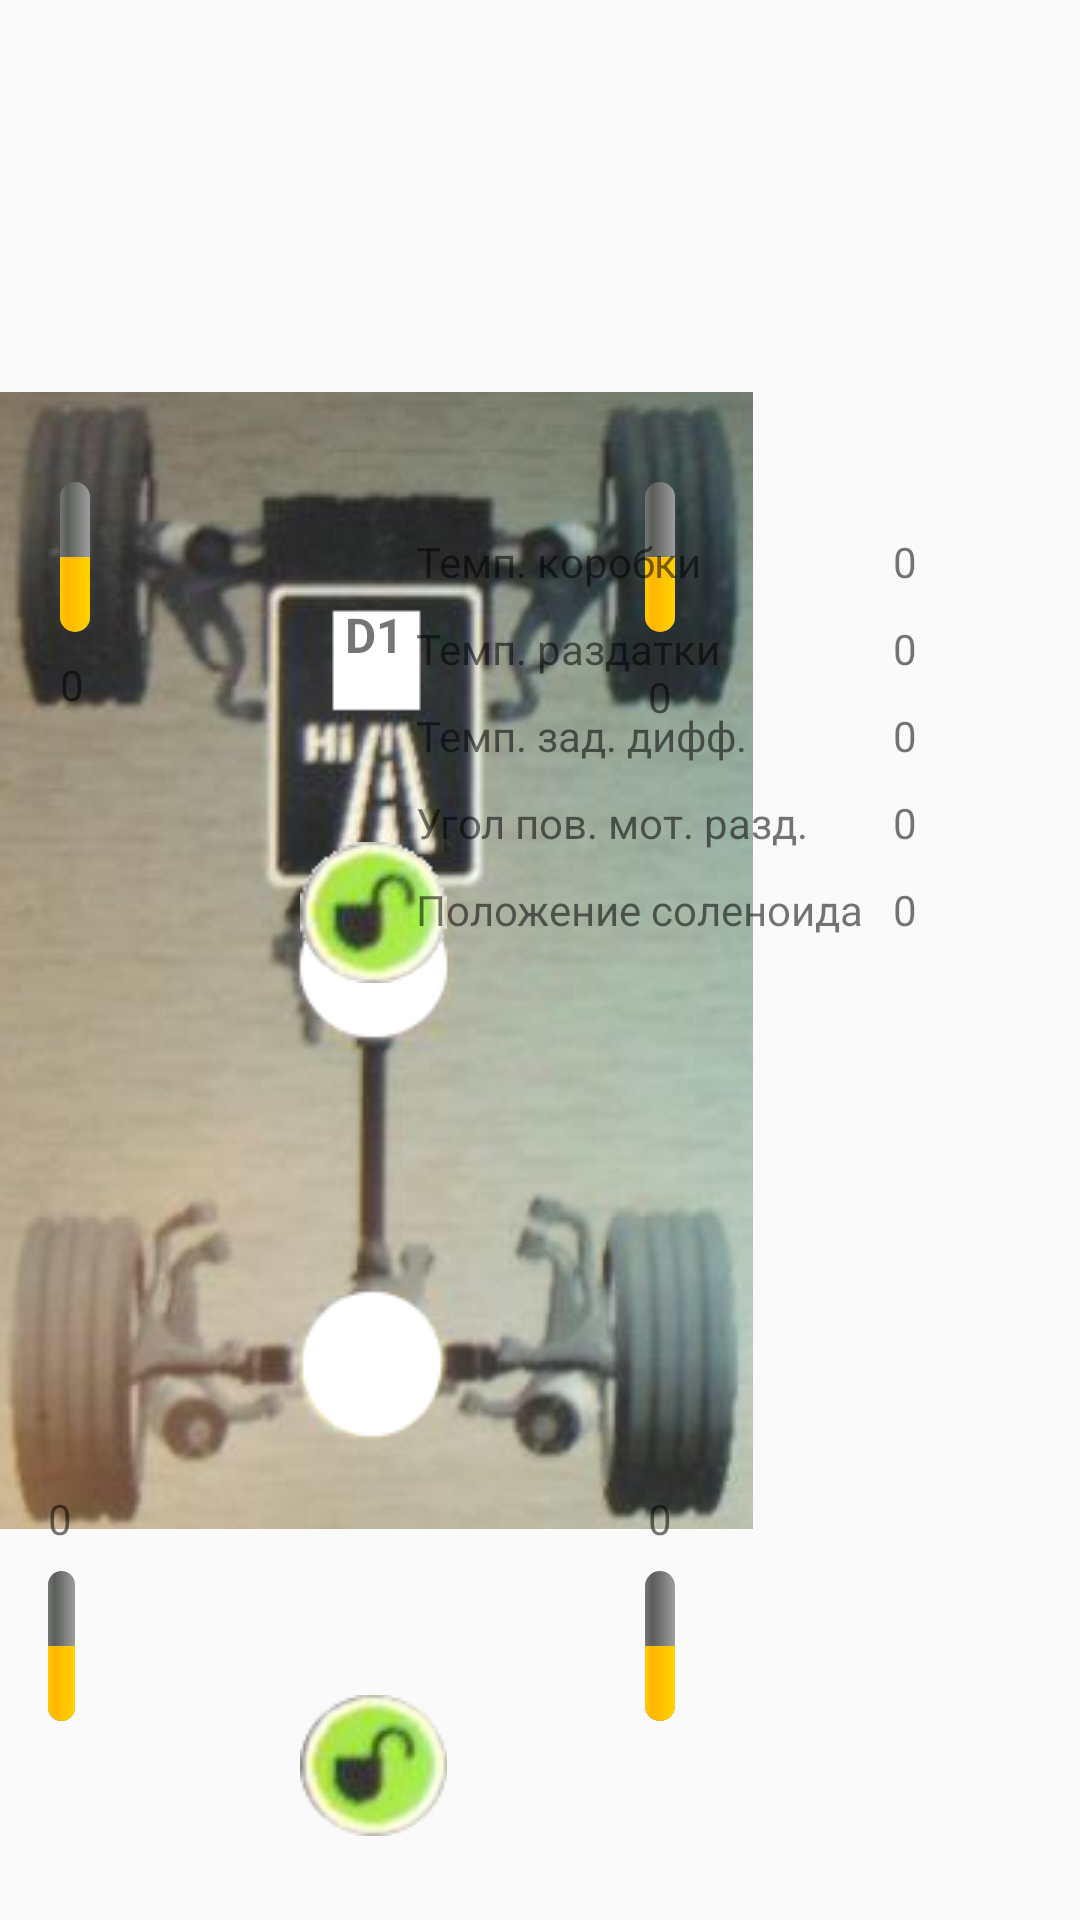

Android layout source for this screen:
<!-- AndroidManifest.xml: application theme AppTheme -->
<!-- res/layout/a_4x4_info.xml -->
<?xml version="1.0" encoding="utf-8"?>
<android.support.constraint.ConstraintLayout xmlns:android="http://schemas.android.com/apk/res/android"
    xmlns:app="http://schemas.android.com/apk/res-auto"
    xmlns:tools="http://schemas.android.com/tools"
    android:layout_width="match_parent"
    android:layout_height="match_parent"
    android:keepScreenOn="true">


    <ImageView
        android:id="@+id/imageView2"
        android:layout_width="wrap_content"
        android:layout_height="wrap_content"
        android:adjustViewBounds="false"
        android:cropToPadding="false"
        android:scaleType="fitXY"
        app:layout_constraintBottom_toBottomOf="parent"
        app:layout_constraintStart_toStartOf="parent"
        app:layout_constraintTop_toTopOf="parent"
        app:srcCompat="@drawable/car1" />

    <ProgressBar
        android:id="@+id/pb_front_left"
        style="@style/Widget.ProgressBar.Vertical"
        android:layout_width="10dp"
        android:layout_height="50dp"
        android:layout_marginStart="20dp"
        android:layout_marginTop="30dp"
        android:max="20"
        android:progress="10"
        app:layout_constraintStart_toStartOf="parent"
        app:layout_constraintTop_toTopOf="@+id/imageView2" />

    <ProgressBar
        android:id="@+id/pb_front_right"
        style="@style/Widget.ProgressBar.Vertical"
        android:layout_width="10dp"
        android:layout_height="50dp"
        android:layout_marginStart="185dp"
        android:layout_marginTop="30dp"
        android:max="20"
        android:progress="10"
        app:layout_constraintStart_toEndOf="@+id/pb_front_left"
        app:layout_constraintTop_toTopOf="@+id/imageView2" />

    <ProgressBar
        android:id="@+id/pb_rear_left"
        style="@style/Widget.ProgressBar.Vertical"
        android:layout_width="9dp"
        android:layout_height="50dp"
        android:layout_marginStart="16dp"
        android:layout_marginTop="115dp"
        android:layout_marginBottom="8dp"
        android:max="20"
        android:progress="10"
        app:layout_constraintBottom_toBottomOf="parent"
        app:layout_constraintStart_toStartOf="parent"
        app:layout_constraintTop_toBottomOf="@+id/pb_front_left"
        app:layout_constraintVertical_bias="0.773" />

    <ProgressBar
        android:id="@+id/pb_rear_right"
        style="@style/Widget.ProgressBar.Vertical"
        android:layout_width="10dp"
        android:layout_height="50dp"
        android:layout_marginStart="190dp"
        android:max="20"
        android:progress="10"
        app:layout_constraintBottom_toBottomOf="@+id/pb_rear_left"
        app:layout_constraintStart_toEndOf="@+id/pb_rear_left" />

    <ImageView
        android:id="@+id/iv_central_diff_lock"
        android:layout_width="wrap_content"
        android:layout_height="wrap_content"
        android:layout_marginStart="100dp"
        android:layout_marginTop="150dp"
        app:layout_constraintStart_toStartOf="@+id/imageView2"
        app:layout_constraintTop_toTopOf="@+id/imageView2"
        app:srcCompat="@drawable/unlocked" />

    <ImageView
        android:id="@+id/iv_rear_diff_lock"
        android:layout_width="wrap_content"
        android:layout_height="wrap_content"
        android:layout_marginStart="100dp"
        android:layout_marginBottom="28dp"
        app:layout_constraintBottom_toBottomOf="parent"
        app:layout_constraintStart_toStartOf="parent"
        app:srcCompat="@drawable/unlocked" />

    <TextView
        android:id="@+id/tv_gear"
        android:layout_width="wrap_content"
        android:layout_height="wrap_content"
        android:layout_marginStart="115dp"
        android:layout_marginTop="70dp"
        android:text="D"
        android:textSize="16sp"
        android:textStyle="bold"
        app:layout_constraintStart_toStartOf="parent"
        app:layout_constraintTop_toTopOf="@+id/imageView2" />

    <TextView
        android:id="@+id/tv_curr_gear"
        android:layout_width="wrap_content"
        android:layout_height="wrap_content"
        android:layout_marginTop="70dp"
        android:text="1"
        android:textSize="16sp"
        android:textStyle="bold"
        app:layout_constraintStart_toEndOf="@+id/tv_gear"
        app:layout_constraintTop_toTopOf="@+id/imageView2" />

    <TableLayout
        android:id="@+id/tableLayout"
        android:layout_width="376dp"
        android:layout_height="295dp"
        android:layout_marginStart="40dp"
        android:layout_marginTop="8dp"
        android:layout_marginEnd="8dp"
        android:layout_marginBottom="8dp"
        app:layout_constraintBottom_toBottomOf="parent"
        app:layout_constraintEnd_toEndOf="parent"
        app:layout_constraintStart_toEndOf="@+id/imageView2"
        app:layout_constraintTop_toTopOf="parent">

        <TableRow
            android:layout_width="match_parent"
            android:layout_height="match_parent">

            <TextView
                android:id="@+id/textView11"
                android:layout_width="wrap_content"
                android:layout_height="wrap_content"
                android:layout_margin="5dp"
                android:text="Темп. коробки" />

            <TextView
                android:id="@+id/tv_gb_temp"
                android:layout_width="wrap_content"
                android:layout_height="wrap_content"
                android:layout_margin="5dp"
                android:text="0" />
        </TableRow>

        <TableRow
            android:layout_width="match_parent"
            android:layout_height="match_parent">

            <TextView
                android:id="@+id/textView13"
                android:layout_width="wrap_content"
                android:layout_height="wrap_content"
                android:layout_margin="5dp"
                android:text="Темп. раздатки" />

            <TextView
                android:id="@+id/tv_tb_temp"
                android:layout_width="wrap_content"
                android:layout_height="wrap_content"
                android:layout_margin="5dp"
                android:text="0" />
        </TableRow>

        <TableRow
            android:layout_width="match_parent"
            android:layout_height="match_parent">

            <TextView
                android:id="@+id/textView15"
                android:layout_width="wrap_content"
                android:layout_height="wrap_content"
                android:layout_margin="5dp"
                android:text="Темп. зад. дифф." />

            <TextView
                android:id="@+id/tv_rd_temp"
                android:layout_width="wrap_content"
                android:layout_height="wrap_content"
                android:layout_margin="5dp"
                android:text="0" />
        </TableRow>

        <TableRow
            android:layout_width="match_parent"
            android:layout_height="match_parent">

            <TextView
                android:id="@+id/textView18"
                android:layout_width="wrap_content"
                android:layout_height="wrap_content"
                android:layout_margin="5dp"
                android:text="Угол пов. мот. разд." />

            <TextView
                android:id="@+id/tv_tc_rot"
                android:layout_width="wrap_content"
                android:layout_height="wrap_content"
                android:layout_margin="5dp"
                android:text="0" />
        </TableRow>


        <TableRow
            android:layout_width="match_parent"
            android:layout_height="match_parent">

            <TextView
                android:id="@+id/textView19"
                android:layout_width="wrap_content"
                android:layout_height="wrap_content"
                android:layout_margin="5dp"
                android:text="Положение соленоида" />

            <TextView
                android:id="@+id/tv_tc_sol_pos"
                android:layout_width="wrap_content"
                android:layout_height="wrap_content"
                android:layout_margin="5dp"
                android:text="0" />
        </TableRow>


        <TableRow
            android:layout_width="match_parent"
            android:layout_height="match_parent">

            <TextView
                android:id="@+id/textView17"
                android:layout_width="wrap_content"
                android:layout_height="50dp"
                android:layout_margin="5dp" />

        </TableRow>
    </TableLayout>

    <TextView
        android:id="@+id/tv_w_fl"
        android:layout_width="wrap_content"
        android:layout_height="wrap_content"
        android:layout_marginStart="20dp"
        android:layout_marginTop="8dp"
        android:text="0"
        app:layout_constraintStart_toStartOf="parent"
        app:layout_constraintTop_toBottomOf="@+id/pb_front_left" />

    <TextView
        android:id="@+id/tv_w_fr"
        android:layout_width="wrap_content"
        android:layout_height="wrap_content"
        android:layout_marginStart="216dp"
        android:layout_marginTop="12dp"
        android:text="0"
        app:layout_constraintStart_toStartOf="parent"
        app:layout_constraintTop_toBottomOf="@+id/pb_front_right" />

    <TextView
        android:id="@+id/tv_w_rl"
        android:layout_width="wrap_content"
        android:layout_height="wrap_content"
        android:layout_marginStart="16dp"
        android:layout_marginBottom="8dp"
        android:text="0"
        app:layout_constraintBottom_toTopOf="@+id/pb_rear_left"
        app:layout_constraintStart_toStartOf="parent" />

    <TextView
        android:id="@+id/tv_w_rr"
        android:layout_width="wrap_content"
        android:layout_height="wrap_content"
        android:layout_marginStart="216dp"
        android:layout_marginBottom="8dp"
        android:text="0"
        app:layout_constraintBottom_toTopOf="@+id/pb_rear_right"
        app:layout_constraintStart_toStartOf="@+id/imageView2" />


</android.support.constraint.ConstraintLayout>
<!-- resources referenced by this layout -->
<resources>
  <!-- drawable car1: jpg bitmap (drawable, 64485 bytes) -->
  <!-- drawable unlocked: png bitmap (drawable, 14187 bytes) -->
  <style name="Widget.ProgressBar.Vertical">
          <item name="android:indeterminateOnly">false</item>
          <item name="android:progressDrawable">@drawable/vertical_progress_bar</item>
          <item name="android:indeterminateDrawable">
              @android:drawable/progress_indeterminate_horizontal
          </item>
          <item name="android:minWidth">1dip</item>
          <item name="android:maxWidth">12dip</item>
      </style>
  <style name="AppTheme" parent="Theme.AppCompat.Light.DarkActionBar">
          
          <item name="colorPrimary">@color/colorPrimary</item>
          <item name="colorPrimaryDark">@color/colorPrimaryDark</item>
          <item name="colorAccent">@color/colorAccent</item>
      </style>
  <!-- drawable vertical_progress_bar (drawable) -->
  <?xml version="1.0" encoding="utf-8"?>
  <layer-list xmlns:android="http://schemas.android.com/apk/res/android">
      <item android:id="@android:id/background">
          <shape>
              <corners android:radius="5dip" />
              <gradient
                  android:angle="180"
                  android:centerColor="#ff5a5d5a"
                  android:centerY="0.75"
                  android:endColor="#ff747674"
                  android:startColor="#ff9d9e9d" />
          </shape>
      </item>
      <item android:id="@android:id/secondaryProgress">
          <clip
              android:clipOrientation="vertical"
              android:gravity="bottom">
              <shape>
                  <corners android:radius="5dip" />
                  <gradient
                      android:angle="180"
                      android:centerColor="#80ffb600"
                      android:centerY="0.75"
                      android:endColor="#a0ffcb00"
                      android:startColor="#80ffd300" />
              </shape>
          </clip>
      </item>
      <item android:id="@android:id/progress">
          <clip
              android:clipOrientation="vertical"
              android:gravity="bottom">
              <shape>
                  <corners android:radius="5dip" />
                  <gradient
                      android:angle="180"
                      android:centerColor="#ffffb600"
                      android:centerY="0.75"
                      android:endColor="#ffffcb00"
                      android:startColor="#ffffd300" />
              </shape>
          </clip>
      </item>
  </layer-list>
  <!-- not gathered from this repository: default colours our renderer supplied (Android Studio template values) -->
  <color name="colorPrimary">#FF6200EE</color>
  <color name="colorPrimaryDark">#FF3700B3</color>
  <color name="colorAccent">#FF03DAC5</color>
</resources>
